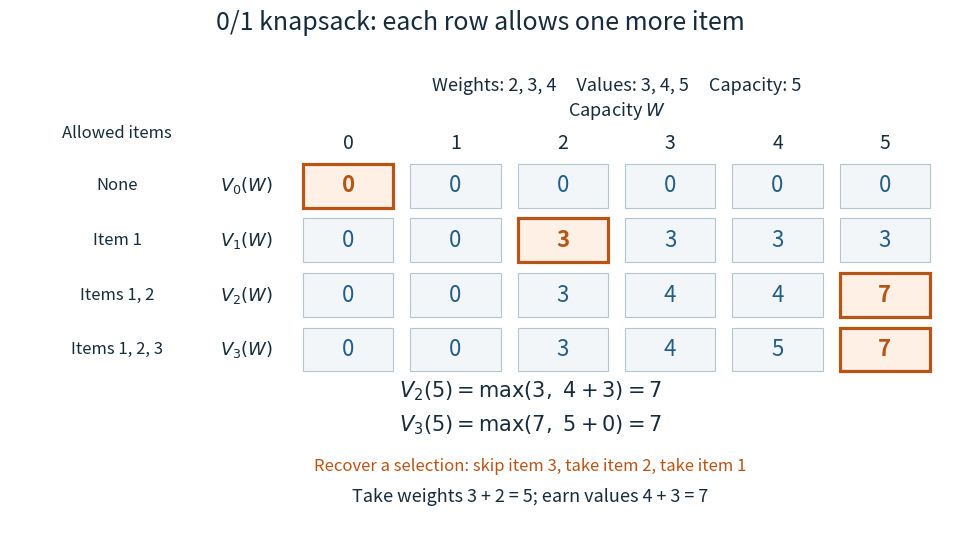

This chart was generated by the following Python code: (Note: this script raises an exception after producing the figure.)
"""Draw the worked knapsack table in cwd; Python 3.14.4 and Matplotlib.

All numerical checks use the standard library. Make invokes this script from
_media, where it writes knapsack-dynamic-programming.png.
"""

from itertools import product
from pathlib import Path

import matplotlib

matplotlib.use("Agg")
import matplotlib.pyplot as plt
from matplotlib.patches import Rectangle


WEIGHTS = (2, 3, 4)
VALUES = (3, 4, 5)
CAPACITY = 5
EXPECTED = ((0, 0, 0, 0, 0, 0), (0, 0, 3, 3, 3, 3),
            (0, 0, 3, 4, 4, 7), (0, 0, 3, 4, 5, 7))
ORANGE = "#b75516"
BLUE = "#225e88"
INK = "#172b3b"


def table(weights, values, capacity):
    rows = [[0] * (capacity + 1)]
    for weight, value in zip(weights, values):
        previous = rows[-1]
        rows.append([max(previous[w], value + previous[w - weight])
                     if w >= weight else previous[w]
                     for w in range(capacity + 1)])
    return rows


def check_example(rows):
    assert tuple(map(tuple, rows)) == EXPECTED
    for i, row in enumerate(rows):
        for capacity, best in enumerate(row):
            candidates = [sum(v * b for v, b in zip(VALUES[:i], bits))
                          for bits in product((0, 1), repeat=i)
                          if sum(w * b for w, b in zip(WEIGHTS[:i], bits)) <= capacity]
            assert best == max(candidates)
    winners = [bits for bits in product((0, 1), repeat=3)
               if sum(w * b for w, b in zip(WEIGHTS, bits)) <= CAPACITY
               and sum(v * b for v, b in zip(VALUES, bits)) == rows[-1][-1]]
    assert winners == [(1, 1, 0)]

    compressed = [0] * (CAPACITY + 1)
    for i, (weight, value) in enumerate(zip(WEIGHTS, VALUES), start=1):
        for w in range(CAPACITY, weight - 1, -1):
            compressed[w] = max(compressed[w], value + compressed[w - weight])
        assert compressed == rows[i]
    ascending = [0] * (CAPACITY + 1)
    for w in range(WEIGHTS[0], CAPACITY + 1):
        ascending[w] = max(ascending[w], VALUES[0] + ascending[w - WEIGHTS[0]])
    assert ascending[4] == 6 > rows[1][4] == 3
    assert table((0, 2), (2, 3), 2) == [[0, 0, 0], [2, 2, 2], [2, 2, 5]]
    assert WEIGHTS[0] + WEIGHTS[1] == CAPACITY
    assert VALUES[0] + VALUES[1] == 7
    assert CAPACITY - WEIGHTS[2] == 1 < min(WEIGHTS)
    print("Verified all 24 table cells by subset enumeration; unique optimum (1,1,0),")
    print("weight 5, value 7; descending updates, ascending reuse, zero-weight base cases.")


def main():
    rows = table(WEIGHTS, VALUES, CAPACITY)
    check_example(rows)
    plt.rcParams.update({"font.size": 13, "text.color": INK})
    fig, ax = plt.subplots(figsize=(10, 5.8), dpi=110, facecolor="white")
    fig.subplots_adjust(left=0.03, right=0.98, top=0.84, bottom=0.07)
    fig.suptitle("0/1 knapsack: each row allows one more item", fontsize=18, y=0.96)
    ax.text(3.5, 5.14, "Weights: 2, 3, 4     Values: 3, 4, 5     Capacity: 5",
            ha="center", fontsize=13)
    ax.text(-1.15, 4.48, "Allowed items", ha="center", fontsize=12)
    ax.text(3.5, 4.78, r"Capacity $W$", ha="center", fontsize=13)
    labels = ("None", "Item 1", "Items 1, 2", "Items 1, 2, 3")
    path = {(3, 5), (2, 5), (1, 2), (0, 0)}
    for w in range(CAPACITY + 1):
        ax.text(w + 1, 4.40, str(w), ha="center", va="center", fontsize=14)
    for i, row in enumerate(rows):
        y = 3.8 - i * 0.77
        ax.text(-1.15, y, labels[i], ha="center", va="center", fontsize=12)
        ax.text(0.05, y, rf"$V_{i}(W)$", ha="center", va="center", fontsize=13)
        for w, value in enumerate(row):
            selected = (i, w) in path
            ax.add_patch(Rectangle((w + 0.58, y - 0.31), 0.84, 0.62,
                                   facecolor="#fff0e5" if selected else "#f2f6f9",
                                   edgecolor=ORANGE if selected else "#b5c5d0",
                                   linewidth=2.3 if selected else 0.8))
            ax.text(w + 1, y, str(value), ha="center", va="center", fontsize=16,
                    color=ORANGE if selected else BLUE, weight="bold" if selected else "normal")
    ax.text(2.7, 0.82, r"$V_2(5)=\max(3,\ 4+3)=7$", ha="center", fontsize=15)
    ax.text(2.7, 0.34, r"$V_3(5)=\max(7,\ 5+0)=7$", ha="center", fontsize=15)
    ax.text(2.7, -0.22, "Recover a selection: skip item 3, take item 2, take item 1",
            ha="center", fontsize=12, color=ORANGE)
    ax.text(2.7, -0.66, "Take weights 3 + 2 = 5; earn values 4 + 3 = 7",
            ha="center", fontsize=13)
    ax.set(xlim=(-2.15, 6.7), ylim=(-1, 5.3))
    ax.axis("off")
    output = Path.cwd() / Path(__file__).with_suffix(".png").name
    fig.savefig(output, facecolor="white", transparent=False)
    plt.close(fig)
    print(f"Wrote {output.name}: 1100 x 638 pixels, opaque white background.")


if __name__ == "__main__":
    main()
